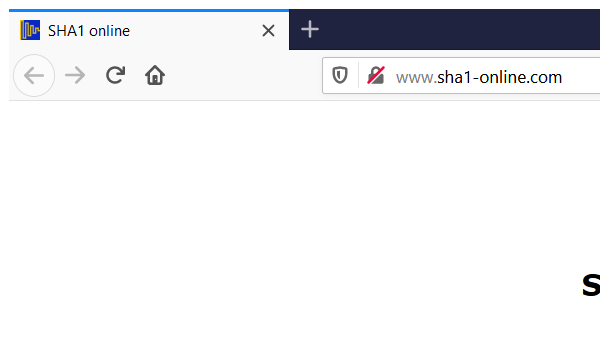
Task: Ejercicio: Cálculo del hash de seguridad del cliente
Workflow: Sha1_Close

Step 1: Attach Browser 'firefox.exe  SHA1 online' in window 'SHA1 online' (firefox.exe)
